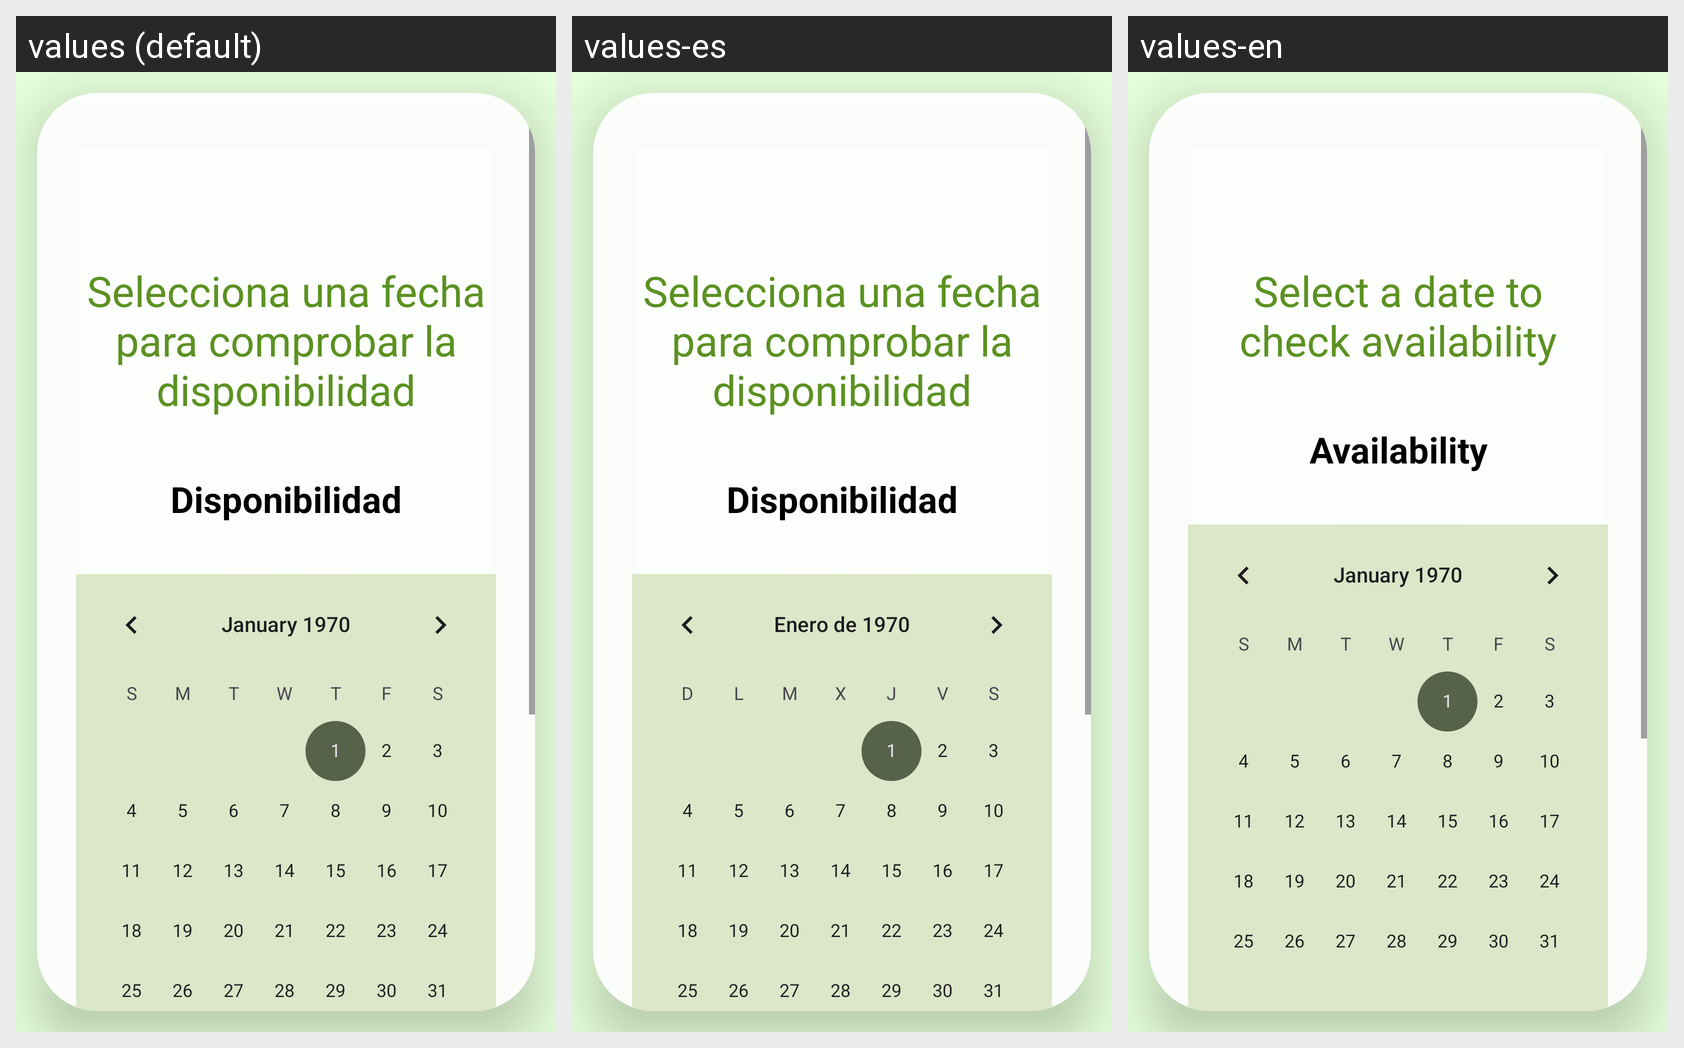

This grid shows one Android layout under several languages. Give, for every string resource on the screen, its name, the default text and each shown locale's text.
Android screen res/layout/activity_request_route.xml rendered under 3 locales, left to right: values (default), values-es, values-en. Device: Nexus 5 (rendered at 1080×1920; each locale shown at half size, 540×960, under a caption strip naming it); theme Theme.ValleyTrailDAM.
Strings drawn on this screen, with the default value and each locale's value (text and hints the layout hard-codes, and strings that could not be matched under every locale, appear in the picture but are not listed):

selecciona_una_fecha_para_comprobar_la_disponibilidad
  values: Selecciona una fecha para comprobar la disponibilidad
  values-es: Selecciona una fecha para comprobar la disponibilidad
  values-en: Select a date to check availability

disponibilidad
  values: Disponibilidad
  values-es: Disponibilidad
  values-en: Availability
